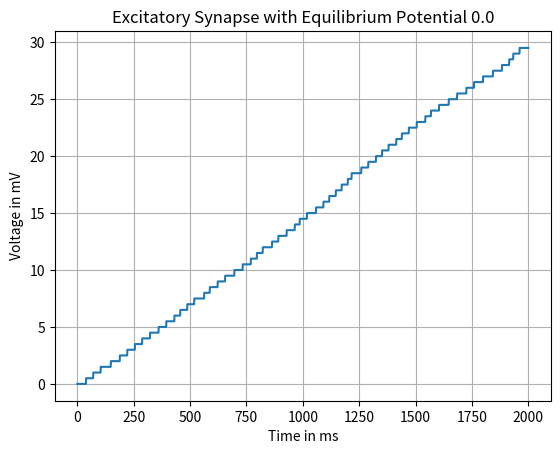

The script that saved this image:
import numpy as np
from matplotlib import pyplot as plt
import random
import math

deltaT = 1  # time step [ms]
totalTime = 1000  * 2 # taking time in [ms]
i = 0  # index denoting which element of V is being assigned
# *************************************1st simulation variables*******************************************************

# Parameters to be used for the integrate and fire equation
E_L = -65.0  # resting voltage [mV]
V_reset = -65.0  # reset voltage [mV]
V_Th = -50.0  # Threshold voltage  [mV]
Rm = 100  # membrane resistance [Mohm]
tau_m = 10  # time constant [ms]
C = 0.1  # [nF]
# g_syn = random.uniform(0, 2.0)  # initial peak conductance [nS]
g_syn = 2.0
G_syn = 0
tau_s = 2.0  # time constant of synapse[ms]
T_f = 0  # when did the presynaptic neuron last fire?
# Asuming synapses are Inhibitory
E_s = 0.0  # [mV]
n = int(totalTime / deltaT)
# initial vector to hold value
time = np.linspace(0, totalTime, n+1)  # will hold vector of times
Voltage = np.zeros(len(time))  # vector of voltage
Voltage[i] = E_L  # value of V at t=0
# ****************************************2nd simulation variables*****************************************************
synapses = []
rate = 15  # firing rate [Hz]

# *****************************************3rd simulation variables****************************************************

A_Plus = 0.1  # [nS]
A_minus = 0.12  # [nS]
Tau_plus = 20  # [ms]
Tau_minus = 20  # [ms]

# *****************************************setting up synapse**********************************************************
spikeIndex = []

for synapse in range(40):
	for index in range(totalTime):
		if (rate * deltaT) / 1000 >= random.uniform(0,1):
			spikeIndex.append(index)

sortedlist = sorted(spikeIndex)
print(list(set(sortedlist)))
# *******************************************setting up the neuron*****************************************************
# setting up the neuron
voltage_indexlist = []
spike_flag = 0  # work as an indicator of spike. 0 as no and 1 means yes
spike_counter = 0
time_diff = 0
plasticityVariable = 0

neuron_spike_counter = 0 # count the spikes of post synaptic neuron
firingRate = 0
firingRateVector = []

# default state of the STDP
STDP_Flag = 0
synaptic_amplitude = 0 # synaptic applitude , 1 id added once spike is observed
T_f = 0 # last time when neuron observed spike

synapse = 0 # synaptic strength value
synapticstrength = []


for index in range(totalTime):
	if(index in spikeIndex):
		time_diff = T_f - index
		spike_flag = 1
	synaptic_amplitude = 0

	if(index > totalTime/2):
		STDP_Flag = 0 #STDP is switched on

	if spike_flag == 1: # if spike observed in neuron
		synaptic_amplitude = 1
		spike_flag = 0
		if(time_diff > 0):
			plasticityVariable = A_Plus * math.exp(-1 * (abs(time_diff) / Tau_plus))
		else:
			plasticityVariable = -1 * A_minus * math.exp(-1 * (abs(time_diff) / Tau_minus))
		synapse = synapse + synaptic_amplitude
	else:
		synapse = math.exp(-1 * (deltaT / tau_s)) * deltaT 


	if(STDP_Flag == 0):
		plasticityVariable = 0

	synapticstrength.append(synapse)
	# synapse = math.exp(-1 * (deltaT / tau_s)) * deltaT 
	d_g_syn = g_syn * synapse + plasticityVariable
	G_syn = G_syn + d_g_syn  # conductance
	I_e = (40 * G_syn * ((E_s - Voltage[index]) * 0.000001)) #input current
	V_Themp = E_L + I_e * Rm
	Voltage[index + 1] = V_Themp + (Voltage[index] - V_Themp) * np.exp(- deltaT / tau_m)

	if(Voltage[index + 1] > V_Th):
		Voltage[index + 1] = V_reset
		G_syn = 0
		neuron_spike_counter += 1 
		if(spike_counter < len(spikeIndex)):
			time_diff = index - spikeIndex[spike_counter]
			spike_counter += 1
			synaptic_amplitude = spike_flag = 1
			T_f = index

	firingRate = (neuron_spike_counter / totalTime) * 1000 # firing rate in seconds
	firingRateVector.append(firingRate)

synapticstrength.append(synapticstrength[len(synapticstrength)-1]) # treating last value of synaptic strength , same as second last.
firingRateVector.append(firingRateVector[len(firingRateVector)-1])


# plt.hist(synapticstrength)
plt.plot(time, firingRateVector)
plt.grid()
plt.xlabel("Time in ms")
plt.ylabel("Voltage in mV")
plt.title("Excitatory Synapse with Equilibrium Potential 0.0")
plt.show()